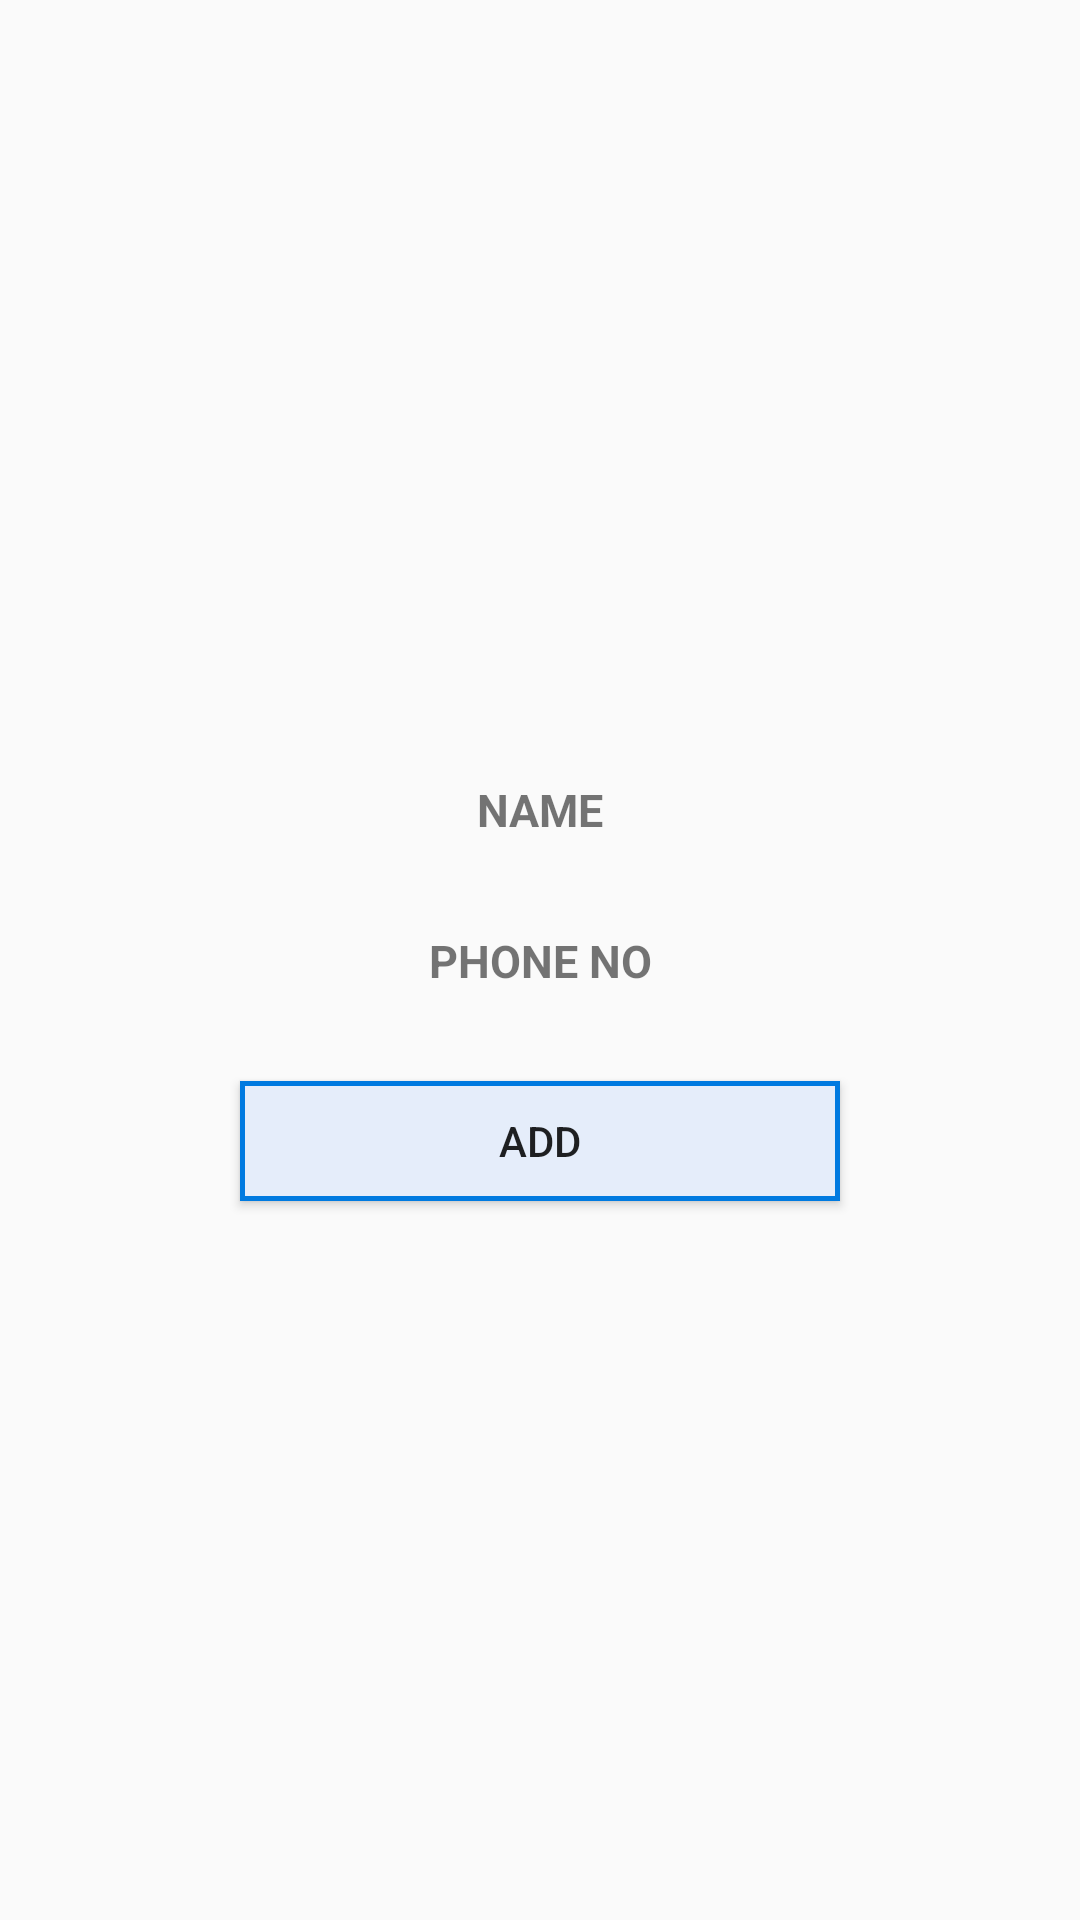

Layout XML and referenced resources for this Android screen:
<!-- AndroidManifest.xml: application theme AppTheme -->
<!-- res/layout/dialog_contacts.xml -->
<?xml version="1.0" encoding="utf-8"?>
<LinearLayout xmlns:android="http://schemas.android.com/apk/res/android"
    android:layout_width="match_parent"
    android:layout_height="match_parent"
    android:layout_marginTop="10dp"
    android:gravity="center"
    android:padding="15dp"
    android:orientation="vertical">

    <TextView
        android:id="@+id/contact_choose"
        android:layout_marginTop="10dp"
        android:layout_marginLeft="70dp"
        android:layout_marginRight="70dp"
        android:layout_width="match_parent"
        android:layout_height="wrap_content"
        android:text="Name"
        android:padding="10dp"
        android:gravity="center"
        android:textSize="15dp"
        android:textAllCaps="true"
        android:textStyle="bold"
        />

    <TextView
        android:id="@+id/phone"
        android:layout_marginTop="10dp"
        android:layout_marginLeft="70dp"
        android:layout_marginRight="70dp"
        android:layout_width="match_parent"
        android:layout_height="wrap_content"
        android:text="Phone no"
        android:padding="10dp"
        android:gravity="center"
        android:textSize="15dp"
        android:textAllCaps="true"
        android:textStyle="bold"
        />

    <Button
        android:id="@+id/bt_add"
        android:layout_width="200dp"
        android:layout_height="40dp"
        android:layout_marginLeft="50dp"
        android:layout_marginTop="20dp"
        android:layout_marginRight="50dp"
        android:background="@drawable/round_corner"
        android:text="ADD" />



</LinearLayout>
<!-- resources referenced by this layout -->
<resources>
  <!-- drawable round_corner (drawable) -->
  <?xml version="1.0" encoding="utf-8"?>
  <shape
      xmlns:android="http://schemas.android.com/apk/res/android"
      android:shape="rectangle">
  
      
      <solid
          android:color="#E5EDFA" >
      </solid>
  
      
      <stroke
          android:width="1.5dp"
          android:color="#007AE0" >
      </stroke>
  
      
      <padding
          android:left="4dp"
          android:top="4dp"
          android:right="4dp"
          android:bottom="4dp"    >
      </padding>
  
      
      <corners
          android:radius="0dp"   >
      </corners>
  
  </shape>
  <style name="AppTheme" parent="Theme.AppCompat.Light.DarkActionBar">
          
          <item name="colorPrimary">#26A69A</item>
          <item name="colorPrimaryDark">#26A69A</item>
          <item name="colorAccent">#26A69A</item>
      </style>
</resources>
